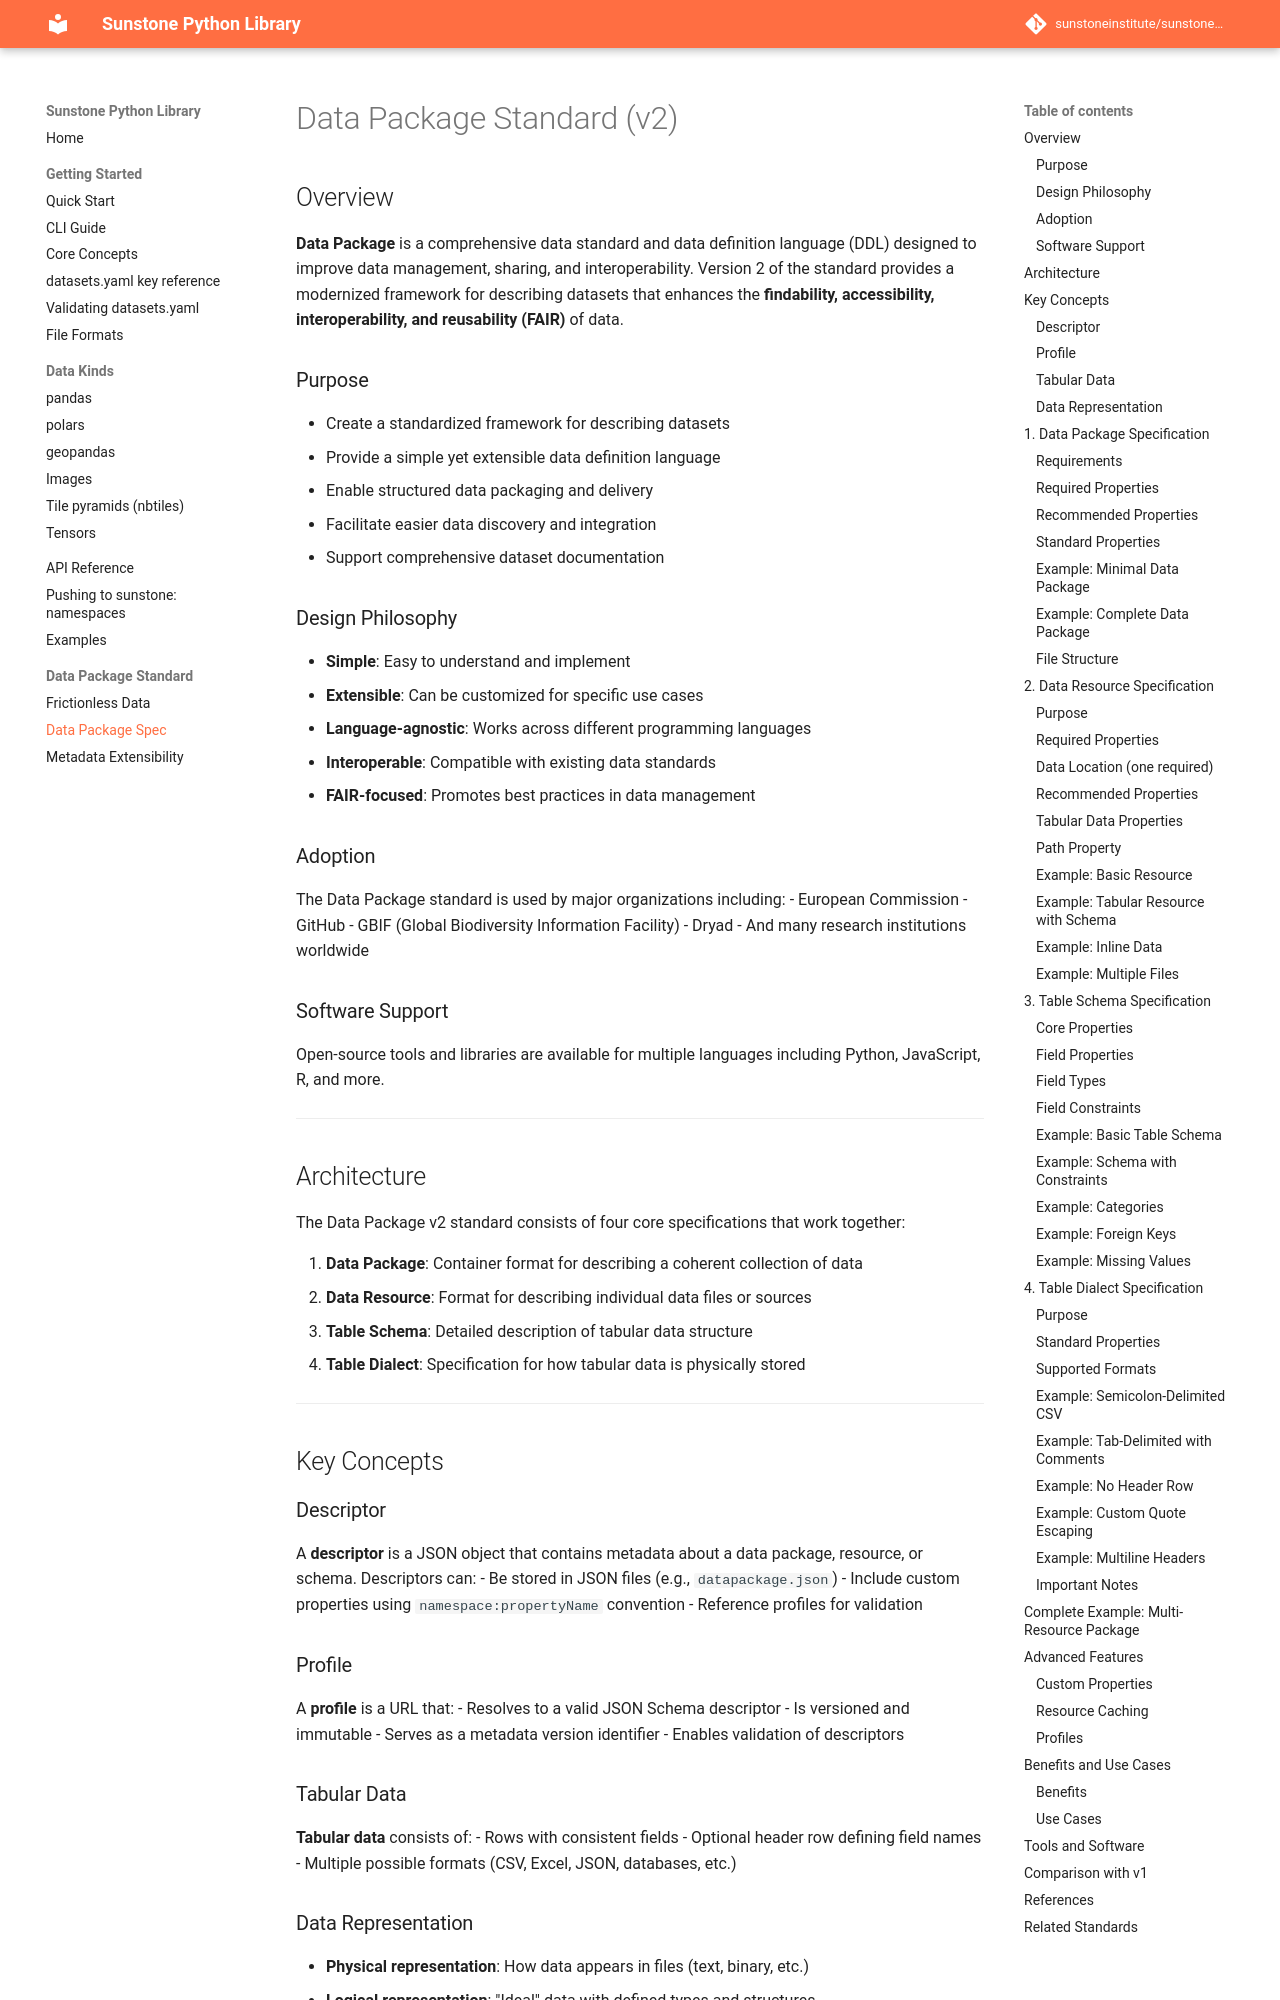

repository: sunstoneinstitute/sunstone-py · page: 1.23.0/datapackage/index.html · generator: mkdocs

---
description: "Background on the Data Package v2 standard."
---

# Data Package Standard (v2)

## Overview

**Data Package** is a comprehensive data standard and data definition language (DDL) designed to improve data management, sharing, and interoperability. Version 2 of the standard provides a modernized framework for describing datasets that enhances the **findability, accessibility, interoperability, and reusability (FAIR)** of data.

### Purpose

- Create a standardized framework for describing datasets
- Provide a simple yet extensible data definition language
- Enable structured data packaging and delivery
- Facilitate easier data discovery and integration
- Support comprehensive dataset documentation

### Design Philosophy

- **Simple**: Easy to understand and implement
- **Extensible**: Can be customized for specific use cases
- **Language-agnostic**: Works across different programming languages
- **Interoperable**: Compatible with existing data standards
- **FAIR-focused**: Promotes best practices in data management

### Adoption

The Data Package standard is used by major organizations including:
- European Commission
- GitHub
- GBIF (Global Biodiversity Information Facility)
- Dryad
- And many research institutions worldwide

### Software Support

Open-source tools and libraries are available for multiple languages including Python, JavaScript, R, and more.

---

## Architecture

The Data Package v2 standard consists of four core specifications that work together:

1. **Data Package**: Container format for describing a coherent collection of data
2. **Data Resource**: Format for describing individual data files or sources
3. **Table Schema**: Detailed description of tabular data structure
4. **Table Dialect**: Specification for how tabular data is physically stored

---

## Key Concepts

### Descriptor

A **descriptor** is a JSON object that contains metadata about a data package, resource, or schema. Descriptors can:
- Be stored in JSON files (e.g., `datapackage.json`)
- Include custom properties using `namespace:propertyName` convention
- Reference profiles for validation
